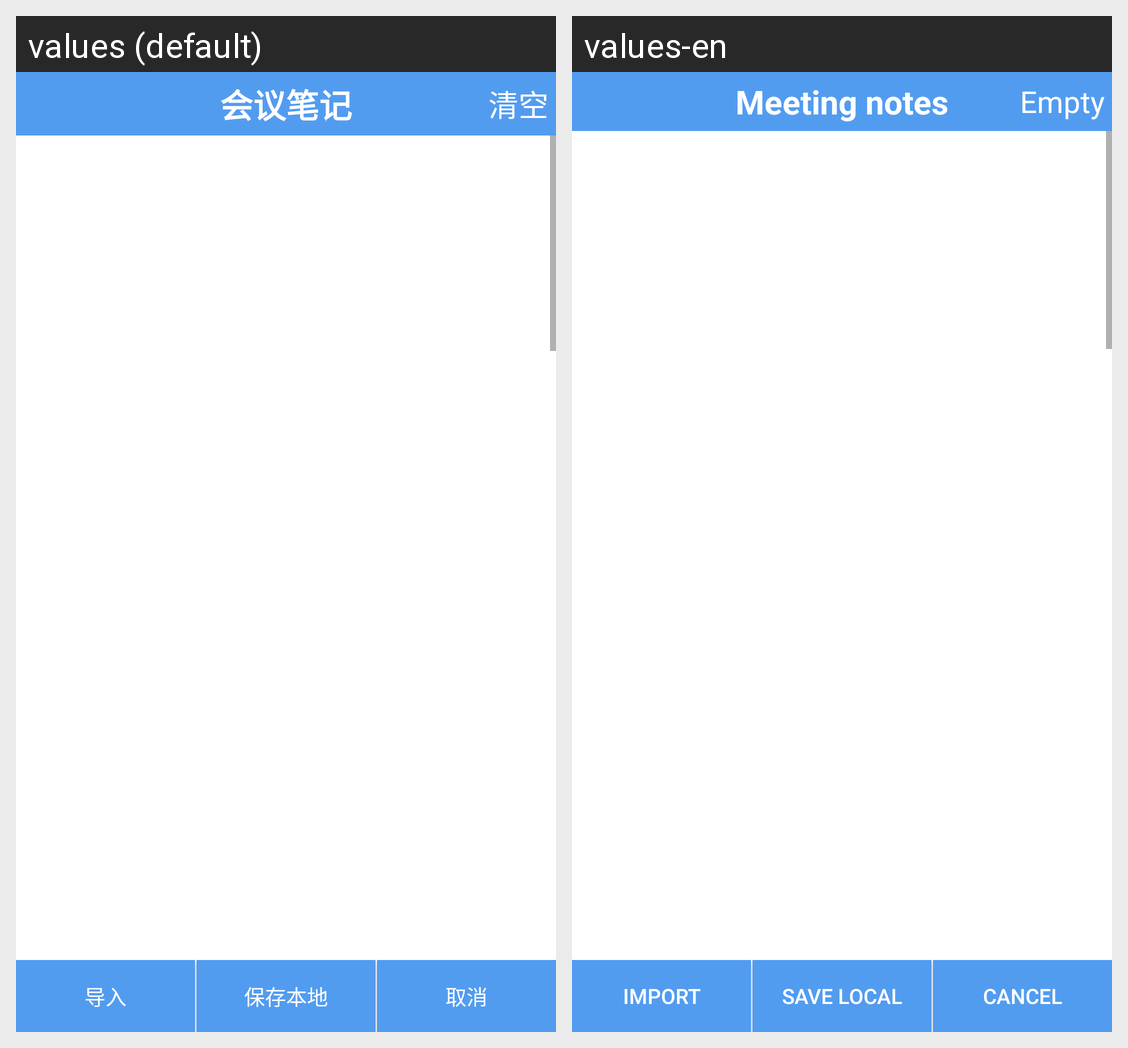

The Android screen above is rendered under two locales of the same app. Produce the string resources it draws, with the default and per-locale values.
Android screen res/layout/activity_note.xml rendered under 2 locales, left to right: values (default), values-en. Device: Nexus 5 (rendered at 1080×1920; each locale shown at half size, 540×960, under a caption strip naming it); theme MyAppTheme.
Strings drawn on this screen, with the default value and each locale's value (text and hints the layout hard-codes, and strings that could not be matched under every locale, appear in the picture but are not listed):

meeting_note
  values: 会议笔记
  values-en: Meeting notes

button_clean
  values: 清空
  values-en: Empty

import_
  values: 导入
  values-en: Import

button_save_local
  values: 保存本地
  values-en: Save local

cancel
  values: 取消
  values-en: cancel
